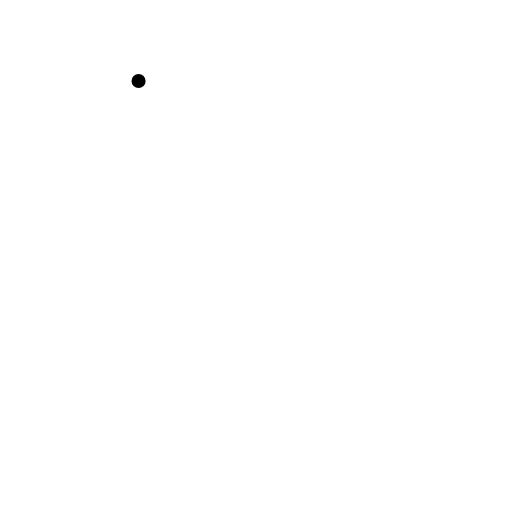
t = 0.00 s
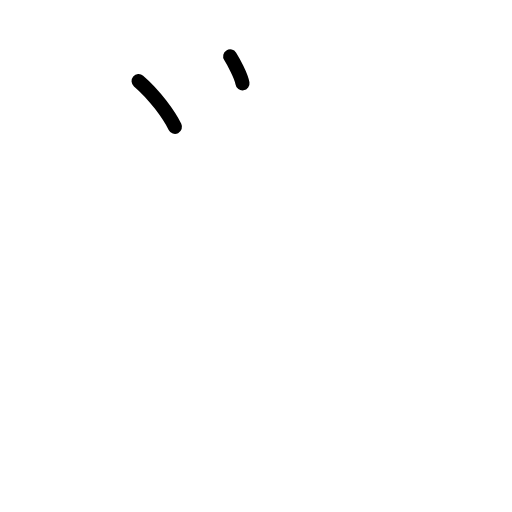
t = 1.50 s
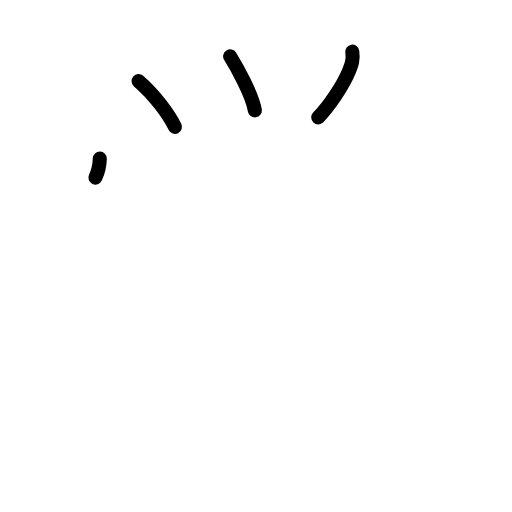
t = 3.25 s
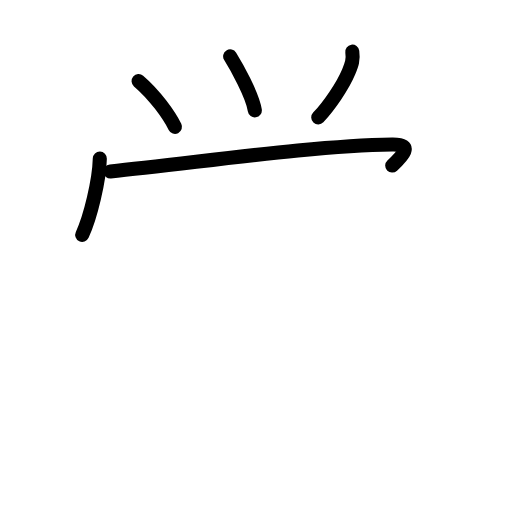
t = 4.75 s
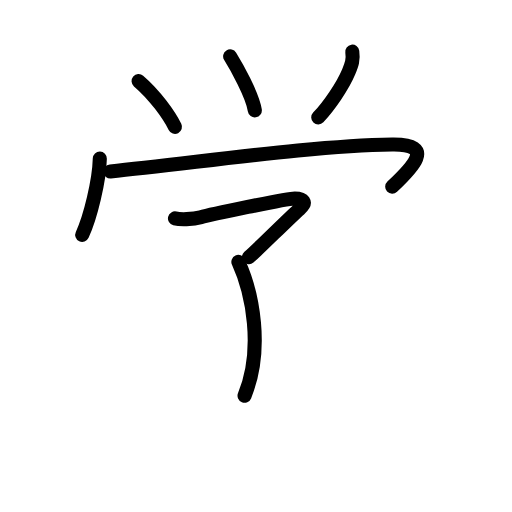
t = 6.38 s
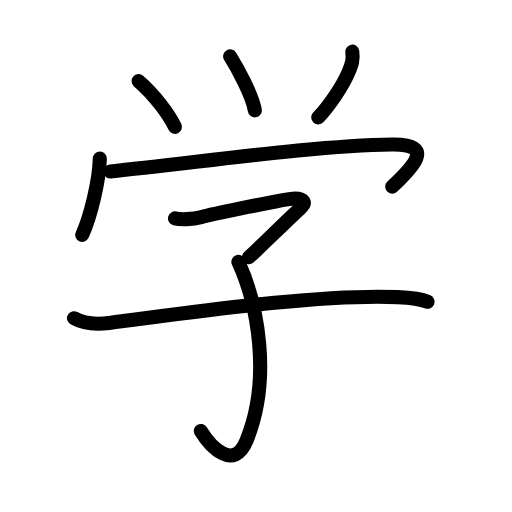
t = 8.00 s

The animated SVG that drew these frames (rendered in a browser with its animation timeline set to each time). Animation: 20 SMIL elements (animate=20); one cycle of 8.00 s.

<?xml version="1.0" encoding="UTF-8"?>
<!--
AniKanjiVG is licensed by CC-BY-SA Paul C. Sommerhoff (https://bitbucket.org/sommerhoff/anikanjivg).
AniKanjiVG uses KanjiVG which is licensed by CC-BY-SA Ulrich Apel (http://kanjivg.tagaini.net).
See also http://creativecommons.org/licenses/by-sa/3.0/
-->
<svg xmlns:kvg='http://kanjivg.tagaini.net' xmlns='http://www.w3.org/2000/svg' width='109' height='109' viewBox='0 0 109 109' style='fill:none;stroke:#000000;stroke-width:3;stroke-linecap:round;stroke-linejoin:round;' id="kvg:kanji_05b66"><g id="kvg:05b66" kvg:element="学"><g id="kvg:05b66-g1" kvg:position="top" kvg:phon="𠂊𠂊𠂊𠂊𠂊𠂊𠂊𠂊𠔉𠔉𠂊𠂊𠂊𠂊𤇾𠂊𠔉𠂊𠂊𠂊𠂤𠂊𠂊𠂊𦥯"><g id="kvg:05b66-g2" kvg:element="⺍" kvg:original="つ"><path id="kvg:05b66-s1" kvg:type="㇔" d="M29.5,17.25c3.5,3,6.5,7.25,7.75,9.75"><animate attributeName="d" begin="0.0s" dur="1.0s" from="M29.5,17.25C29.5,17.25,29.5,17.25,29.5,17.25" to="M29.5,17.25c3.5,3,6.5,7.25,7.75,9.75" />
</path>
<path id="kvg:05b66-s2" kvg:type="㇔" d="M49,12c1.25,2,4.75,8.25,5.25,11.5"><animate attributeName="d" begin="1.0s" dur="1.0s" from="M49,12C49,12,49,12,49,12" to="M49,12c1.25,2,4.75,8.25,5.25,11.5" />
<animate attributeName="d" begin="0s" dur="1.0s" from="M-100,-100" to="M-100,-100" />
</path>
<path id="kvg:05b66-s3" kvg:type="㇒" d="M75,11c0.25,1.75-0.12,2.75-0.75,4.25c-1.29,3.1-4.25,7.38-6.5,9.75"><animate attributeName="d" begin="2.0s" dur="0.5s" from="M75,11C75,11,75,11,75,11" to="M75,11c0.25,1.75-0.12,2.75-0.75,4.25" />
<animate attributeName="d" begin="2.5s" dur="0.5s" from="M75,11c0.25,1.75-0.12,2.75-0.75,4.25c0,0,0,0,0,0,0" to="M75,11c0.25,1.75-0.12,2.75-0.75,4.25c-1.29,3.1-4.25,7.38-6.5,9.75" />
<animate attributeName="d" begin="0s" dur="2.0s" from="M-100,-100" to="M-100,-100" />
</path>
</g>
<g id="kvg:05b66-g3" kvg:element="冖"><path id="kvg:05b66-s4" kvg:type="㇔" d="M21.25,33.75c-0.12,4.75-2,12.5-3.75,16.25"><animate attributeName="d" begin="3.0s" dur="1.0s" from="M21.25,33.75C21.25,33.75,21.25,33.75,21.25,33.75" to="M21.25,33.75c-0.12,4.75-2,12.5-3.75,16.25" />
<animate attributeName="d" begin="0s" dur="3.0s" from="M-100,-100" to="M-100,-100" />
</path>
<path id="kvg:05b66-s5" kvg:type="㇖b" d="M23.5,36.5c17-1.62,42.38-5.5,60-5.75c9.5-0.13,4.12,5.12,0,9"><animate attributeName="d" begin="4.0s" dur="0.5s" from="M23.5,36.5C23.5,36.5,23.5,36.5,23.5,36.5" to="M23.5,36.5c17-1.62,42.38-5.5,60-5.75" />
<animate attributeName="d" begin="4.5s" dur="0.5s" from="M23.5,36.5c17-1.62,42.38-5.5,60-5.75c0,0,0,0,0,0,0" to="M23.5,36.5c17-1.62,42.38-5.5,60-5.75c9.5-0.13,4.12,5.12,0,9" />
<animate attributeName="d" begin="0s" dur="4.0s" from="M-100,-100" to="M-100,-100" />
</path>
</g>
</g>
<g id="kvg:05b66-g4" kvg:element="子" kvg:position="bottom" kvg:radical="general"><path id="kvg:05b66-s6" kvg:type="㇖" d="M37.25,46.5c1,0.25,3.75,0.25,5.5-0.25s18.25-4,20-4s2.75,0.75,1,2.25S54.5,53.5,53,54.75"><animate attributeName="d" begin="5.0s" dur="1.0s" from="M37.25,46.5C37.25,46.5,37.25,46.5,37.25,46.5" to="M37.25,46.5c1,0.25,3.75,0.25,5.5-0.25s18.25-4,20-4s2.75,0.75,1,2.25S54.5,53.5,53,54.75" />
<animate attributeName="d" begin="0s" dur="5.0s" from="M-100,-100" to="M-100,-100" />
</path>
<path id="kvg:05b66-s7" kvg:type="㇕v" d="M50.75,55.75c4,8.75,7.18,24.67,1.75,38c-2.75,6.75-7.75,1.25-9.75-2"><animate attributeName="d" begin="6.0s" dur="0.5s" from="M50.75,55.75C50.75,55.75,50.75,55.75,50.75,55.75" to="M50.75,55.75c4,8.75,7.18,24.67,1.75,38" />
<animate attributeName="d" begin="6.5s" dur="0.5s" from="M50.75,55.75c4,8.75,7.18,24.67,1.75,38c0,0,0,0,0,0,0" to="M50.75,55.75c4,8.75,7.18,24.67,1.75,38c-2.75,6.75-7.75,1.25-9.75-2" />
<animate attributeName="d" begin="0s" dur="6.0s" from="M-100,-100" to="M-100,-100" />
</path>
<path id="kvg:05b66-s8" kvg:type="㇐" d="M15.75,67.75c1.75,1,4.64,1.36,7.5,1c15.88-2,44.43-6.25,61.37-5.5c2.5,0.11,4.72,0.25,6.39,1"><animate attributeName="d" begin="7.0s" dur="0.3333333333333333s" from="M15.75,67.75C15.75,67.75,15.75,67.75,15.75,67.75" to="M15.75,67.75c1.75,1,4.64,1.36,7.5,1" />
<animate attributeName="d" begin="7.333333333333333s" dur="0.3333333333333333s" from="M15.75,67.75c1.75,1,4.64,1.36,7.5,1c0,0,0,0,0,0,0" to="M15.75,67.75c1.75,1,4.64,1.36,7.5,1c15.88-2,44.43-6.25,61.37-5.5" />
<animate attributeName="d" begin="7.666666666666667s" dur="0.3333333333333333s" from="M15.75,67.75c1.75,1,4.64,1.36,7.5,1c15.88-2,44.43-6.25,61.37-5.5c0,0,0,0,0,0,0" to="M15.75,67.75c1.75,1,4.64,1.36,7.5,1c15.88-2,44.43-6.25,61.37-5.5c2.5,0.11,4.72,0.25,6.39,1" />
<animate attributeName="d" begin="0s" dur="7.0s" from="M-100,-100" to="M-100,-100" />
</path>
</g>
</g>
</svg>
